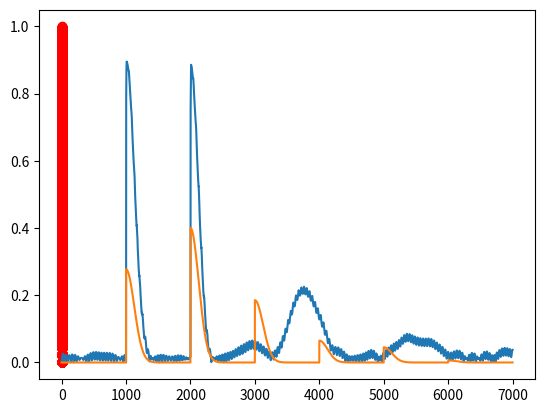

The script that saved this image:
import numpy as np 
import matplotlib.pyplot as plt 
import scipy
from scipy.integrate import quad

X = 0.602
n = 10000     #no. of oscillator
mean = 0.02352941
sigma = 0.001257695
bz_phase = np.random.uniform(0,1, n)
omega    = np.random.normal(mean, sigma, n)
num = np.arange(0,n)

tau = 1000
time = np.arange(7000)
itt = len(time)
lamda_t = np.zeros(itt)
Rt_abs = np.zeros(itt)


def complex_integral(func, a, b, **kwargs):
    def real_func(x):
        return scipy.real(func(x))	
    def imag_func(x):
        return scipy.imag(func(x))
    real_integral = quad(real_func, a, b, **kwargs)
    imag_integral = quad(imag_func, a, b, **kwargs)
    return (real_integral[0] + 1j*imag_integral[0], real_integral[1], imag_integral[1])

def const_b(q_value):
	if q_value != 0:
		b_q = (1 - np.exp(-2*np.pi*1j*q_value*X))/(2*np.pi*1j*q_value)
	return b_q

def Coefficient_Cq(q_value, X):
	if q_value == 0:
		return (1-X)*(X - const_b(1))
	if q_value == 1:
		return (X**2)-(1-X)*const_b(1)
	else :
		return X*(const_b(q_value-1) - const_b(q_value)) - (abs(const_b(q_value-1)))**2 + const_b(q_value)*const_b(1-q_value)

C_q = np.zeros(itt//tau+1)
for q in range(itt//tau+1):
	if q==0 :
		C_q[0] = 0
	else:
		C_q[q] = Coefficient_Cq(q-1, X)
print(C_q.shape)
# plt.hist(np.random.normal(0, sigma/8, n))
# plt.show()
G_t_q = np.zeros((itt//tau, itt))

O_p = np.zeros(itt) #Order parameter
R_t = np.zeros(itt)
for t in range(itt):

	q = t//tau	
	omega = omega + np.random.normal(0, sigma, n)*0.006
	bz_phase = bz_phase + omega
	bz_phase[bz_phase > 1] = 0
	bz_phase[bz_phase < 0] = 1
	if ((t>tau) and (t<tau+10)) or ((t>2*tau) and (t<(2*tau + 10))) :
		bz_phase[bz_phase > 1-X] = 0

	else:
		bz_phase = bz_phase
	O_p[t] = (abs(np.sum(np.exp(2*np.pi*1j*bz_phase))))/n

	# if q==0 :
	# 	C_q[q] = 0
	# else:
	# 	C_q[q] = Coefficient_Cq(q-1, X)
	G_t = np.exp(-0.5*(2*np.pi*sigma*(t-q*tau))**2 + 2*np.pi*1j*mean*(t-q*tau))
	R_t[t] = abs(C_q[q])*abs(G_t)

	# real_part = lamda[0].real 
	# imag_part = lamda[0].imag
	# lamda_abs = abs(real_part + 1j*imag_part)
	# # print(lamda_abs)
	# G_t = np.exp(-0.5*(2*np.pi*sigma*(time-q*tau))**2 + 2*np.pi*1j*mean*(time-q*tau))
	# lamda_t[t] = lamda_abs	 
	# if q >= 0 :
	# 	G_t = np.exp(-0.5*(2*np.pi*sigma*(time-q*tau))**2 + 2*np.pi*1j*mean*(time-q*tau))
	# 	C_t = Coefficient_Cq(q,X)
	# 	G_t_q[q:] = G_t
	# 	# print(G_t_q[q:])
	# 	# plt.plot(time, G_t_q[q:].real)	
	# else:
	# 	C_t = 0

plt.plot(omega, bz_phase, 'ro')
plt.show()

plt.plot(time, O_p)
plt.show()



# G_t = [np.exp(-0.5*(2*np.pi*sigma*(time-q*tau))**2 + 2*np.pi*1j*mean*(time-q*tau)) for q in range(itt//tau)]
# G_t = np.array(G_t)
# C_q = np.array(C_q).reshape(itt//tau,1)
# plt.plot(C_q)
# plt.show()

# R_t = C_q*G_t

# R_t_final = np.sum(R_t, axis=0)
# R_t_final = abs(R_t_final)
plt.plot(time, R_t)
plt.show()
# print(R_t_final.shape)










